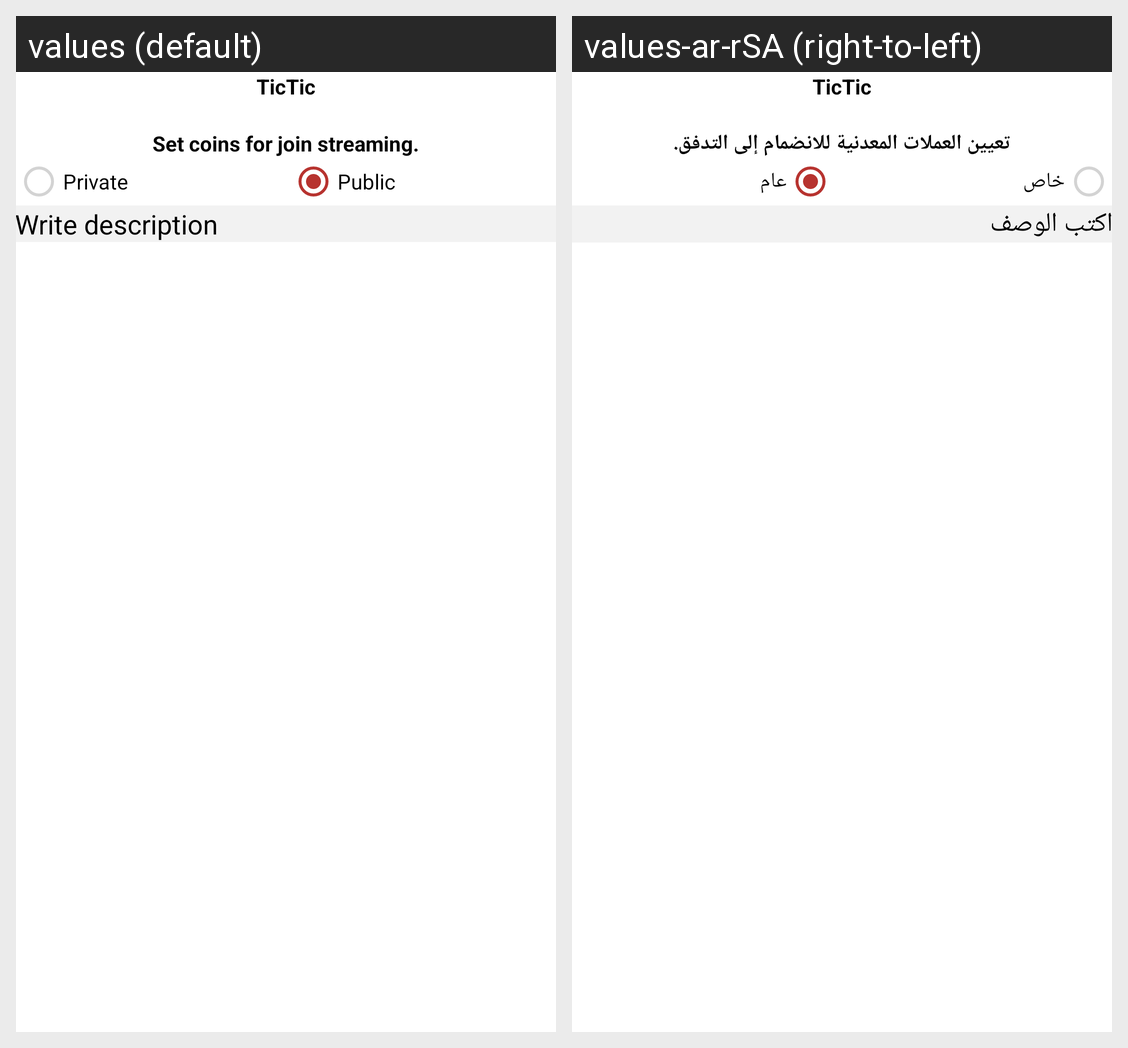

For this localized Android screen grid, give each drawn string resource with its value in every locale shown.
Android screen res/layout/activity_concert_selection.xml rendered under 2 locales, left to right: values (default), values-ar-rSA (right-to-left). Device: Nexus 5 (rendered at 1080×1920; each locale shown at half size, 540×960, under a caption strip naming it); theme AppTheme.
Strings drawn on this screen, with the default value and each locale's value (text and hints the layout hard-codes, and strings that could not be matched under every locale, appear in the picture but are not listed):

app_name
  values: TicTic
  values-ar-rSA: TicTic  [not translated; the default value is used]

set_coins_for_join_streaming
  values: Set coins for join streaming.
  values-ar-rSA: تعيين العملات المعدنية للانضمام إلى التدفق.

private_
  values: Private
  values-ar-rSA: خاص

public_
  values: Public
  values-ar-rSA: عام

write_description
  values: Write description
  values-ar-rSA: اكتب الوصف
